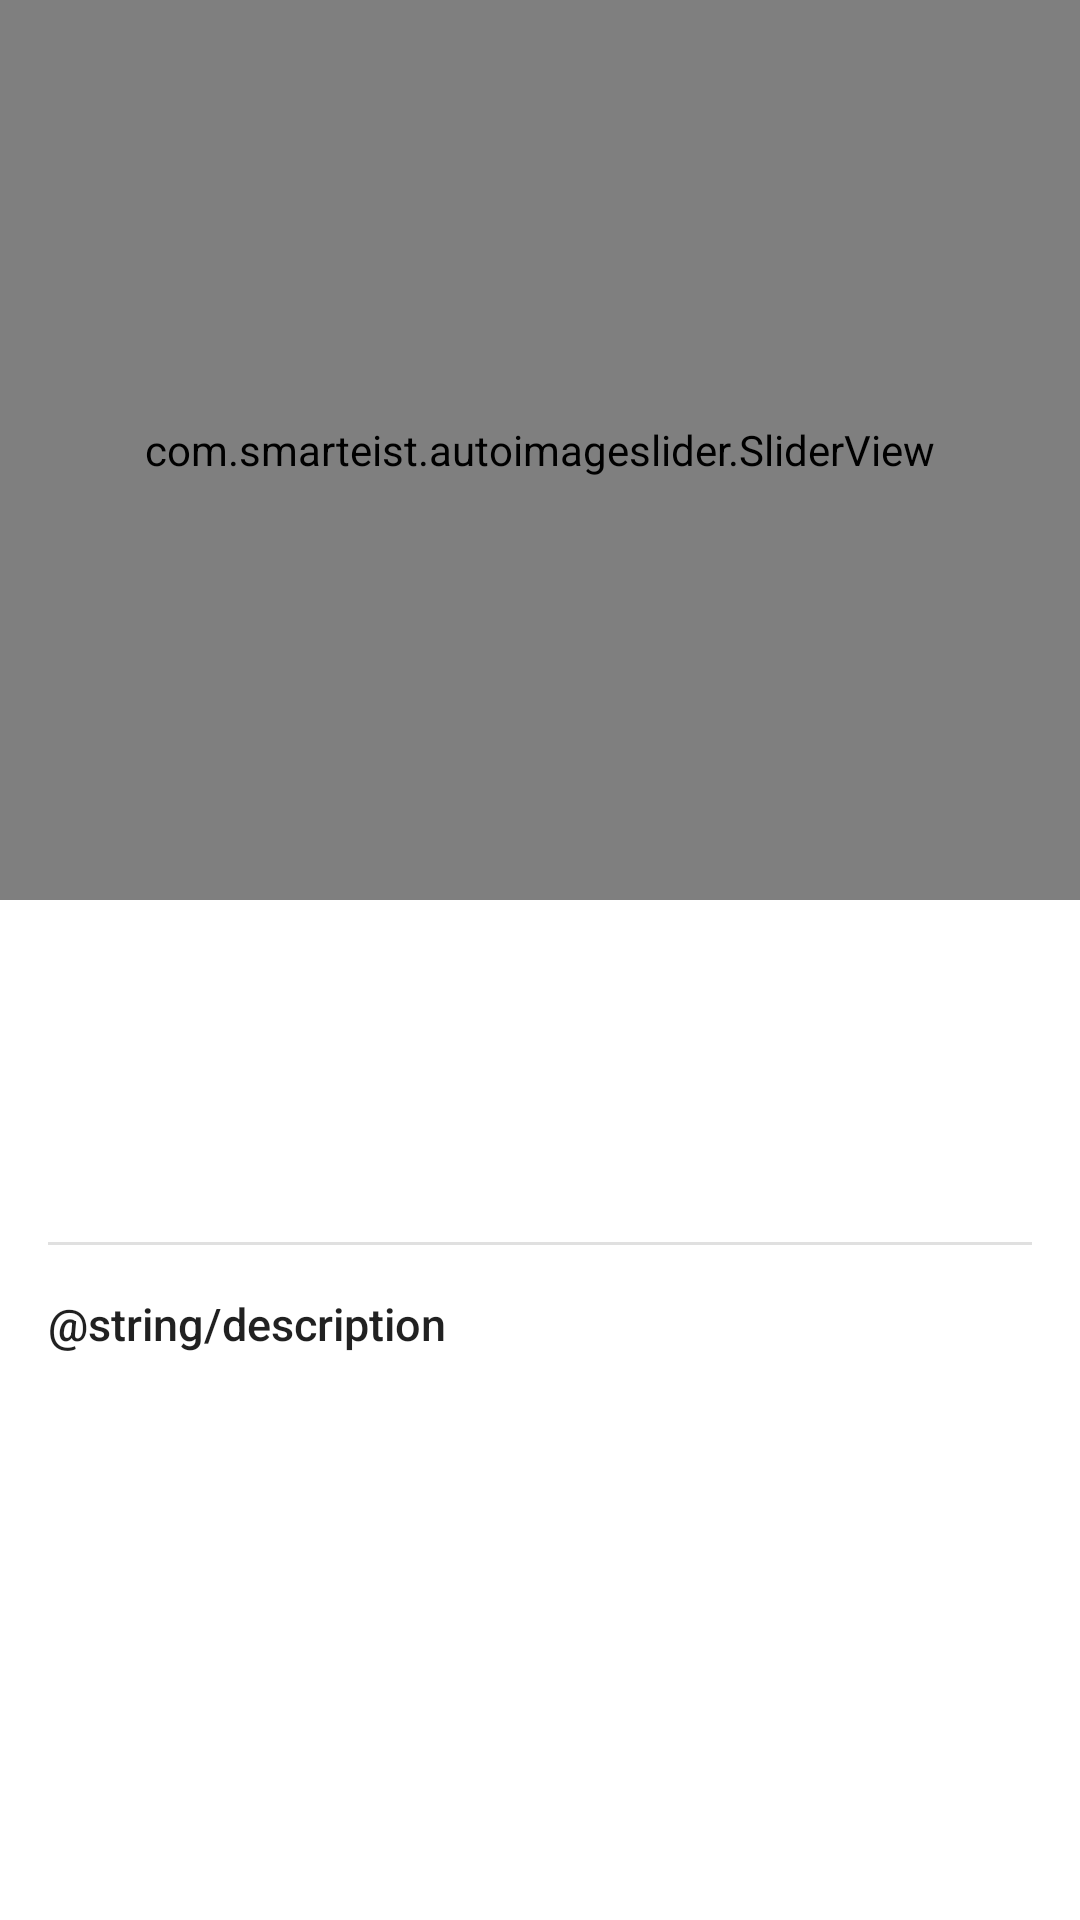

Here is an Android app screen rendered from its layout file. Give the layout XML and the strings, colors and styles it references.
<!-- AndroidManifest.xml: application theme AppTheme -->
<!-- res/layout/product_fragment.xml -->
<?xml version="1.0" encoding="utf-8"?>
<LinearLayout xmlns:android="http://schemas.android.com/apk/res/android"
    xmlns:tools="http://schemas.android.com/tools"
    xmlns:app="http://schemas.android.com/apk/res-auto"
    android:layout_width="match_parent"
    android:layout_height="match_parent"
    tools:context=".ui.ProductFragment"
    >
    <ScrollView
        android:layout_width="match_parent"
        android:layout_height="match_parent">
    <androidx.constraintlayout.widget.ConstraintLayout
        android:layout_width="match_parent"
        android:layout_height="wrap_content">

        <com.smarteist.autoimageslider.SliderView
            android:id="@+id/image_slider"
            android:layout_width="match_parent"
            android:layout_height="300dp"
            app:layout_constraintTop_toTopOf="parent"
            app:layout_constraintLeft_toLeftOf="parent"
            app:layout_constraintRight_toRightOf="parent"

            app:sliderAnimationDuration="600"
            app:sliderAutoCycleDirection="back_and_forth"
            app:sliderAutoCycleEnabled="true"
            app:sliderIndicatorAnimationDuration="600"
            app:sliderIndicatorGravity="center_horizontal|bottom"
            app:sliderIndicatorMargin="15dp"
            app:sliderIndicatorOrientation="horizontal"
            app:sliderIndicatorPadding="3dp"
            app:sliderIndicatorRadius="2dp"
            app:sliderIndicatorSelectedColor="#5A5A5A"
            app:sliderIndicatorUnselectedColor="#FFF"
            app:sliderScrollTimeInSec="1"/>

        <com.google.android.material.textview.MaterialTextView
            android:id="@+id/title"
            android:layout_width="match_parent"
            android:layout_height="wrap_content"
            android:layout_marginTop="16dp"
            android:layout_marginStart="16dp"
            android:layout_marginEnd="16dp"
            android:layout_marginBottom="8dp"
            app:layout_constraintTop_toBottomOf="@+id/image_slider"
            android:textAppearance="@style/TextAppearance.MaterialComponents.Headline5"
            tools:text="Set de herramientas Manuales Klatter-122 Piezas"
            />

        <com.google.android.material.textview.MaterialTextView
            android:id="@+id/price"
            android:layout_width="match_parent"
            android:layout_height="wrap_content"
            android:layout_margin="16dp"
            android:layout_marginTop="8dp"
            android:layout_marginStart="16dp"
            android:layout_marginEnd="16dp"
            app:layout_constraintTop_toBottomOf="@+id/title"
            android:textAppearance="@style/TextAppearance.AppCompat.Title"
            android:textSize="25sp"
            tools:text="$1500"
            />

        <View
            android:id="@+id/sepa"
            android:layout_width="match_parent"
            android:layout_height="1dp"

            android:layout_margin="16dp"
            app:layout_constraintTop_toBottomOf="@+id/price"
            android:background="@android:color/white"
            android:backgroundTint="@color/material_on_surface_stroke" />

        <com.google.android.material.textview.MaterialTextView
            android:id="@+id/description_title"
            android:layout_width="match_parent"
            android:layout_height="wrap_content"
            android:layout_margin="16dp"
            android:layout_marginTop="8dp"
            android:layout_marginStart="16dp"
            android:layout_marginEnd="16dp"
            app:layout_constraintTop_toBottomOf="@+id/sepa"
            android:textAppearance="@style/TextAppearance.AppCompat.Title"
            android:textSize="15sp"
            android:text="@string/description"
            />

        <com.google.android.material.textview.MaterialTextView
            android:id="@+id/description"
            android:layout_width="match_parent"
            android:layout_height="wrap_content"
            android:layout_margin="16dp"
            android:layout_marginTop="8dp"
            android:layout_marginStart="16dp"
            android:layout_marginEnd="16dp"
            app:layout_constraintTop_toBottomOf="@+id/description_title"
            android:textAppearance="@style/TextAppearance.AppCompat.Body1"
            android:textSize="15sp"
            />


    </androidx.constraintlayout.widget.ConstraintLayout>
    </ScrollView>
</LinearLayout>
<!-- resources referenced by this layout -->
<resources>
  <style name="AppTheme" parent="Theme.MaterialComponents.DayNight.NoActionBar">
          
          <item name="colorPrimary">@color/colorPrimary</item>
          <item name="colorPrimaryDark">@color/colorPrimaryDark</item>
          <item name="colorAccent">@color/primaryLightColor</item>
      </style>
  <color name="colorPrimary">#fafafa</color>
  <color name="colorPrimaryDark">#c7c7c7</color>
  <color name="primaryLightColor">#0000695C</color>
</resources>
